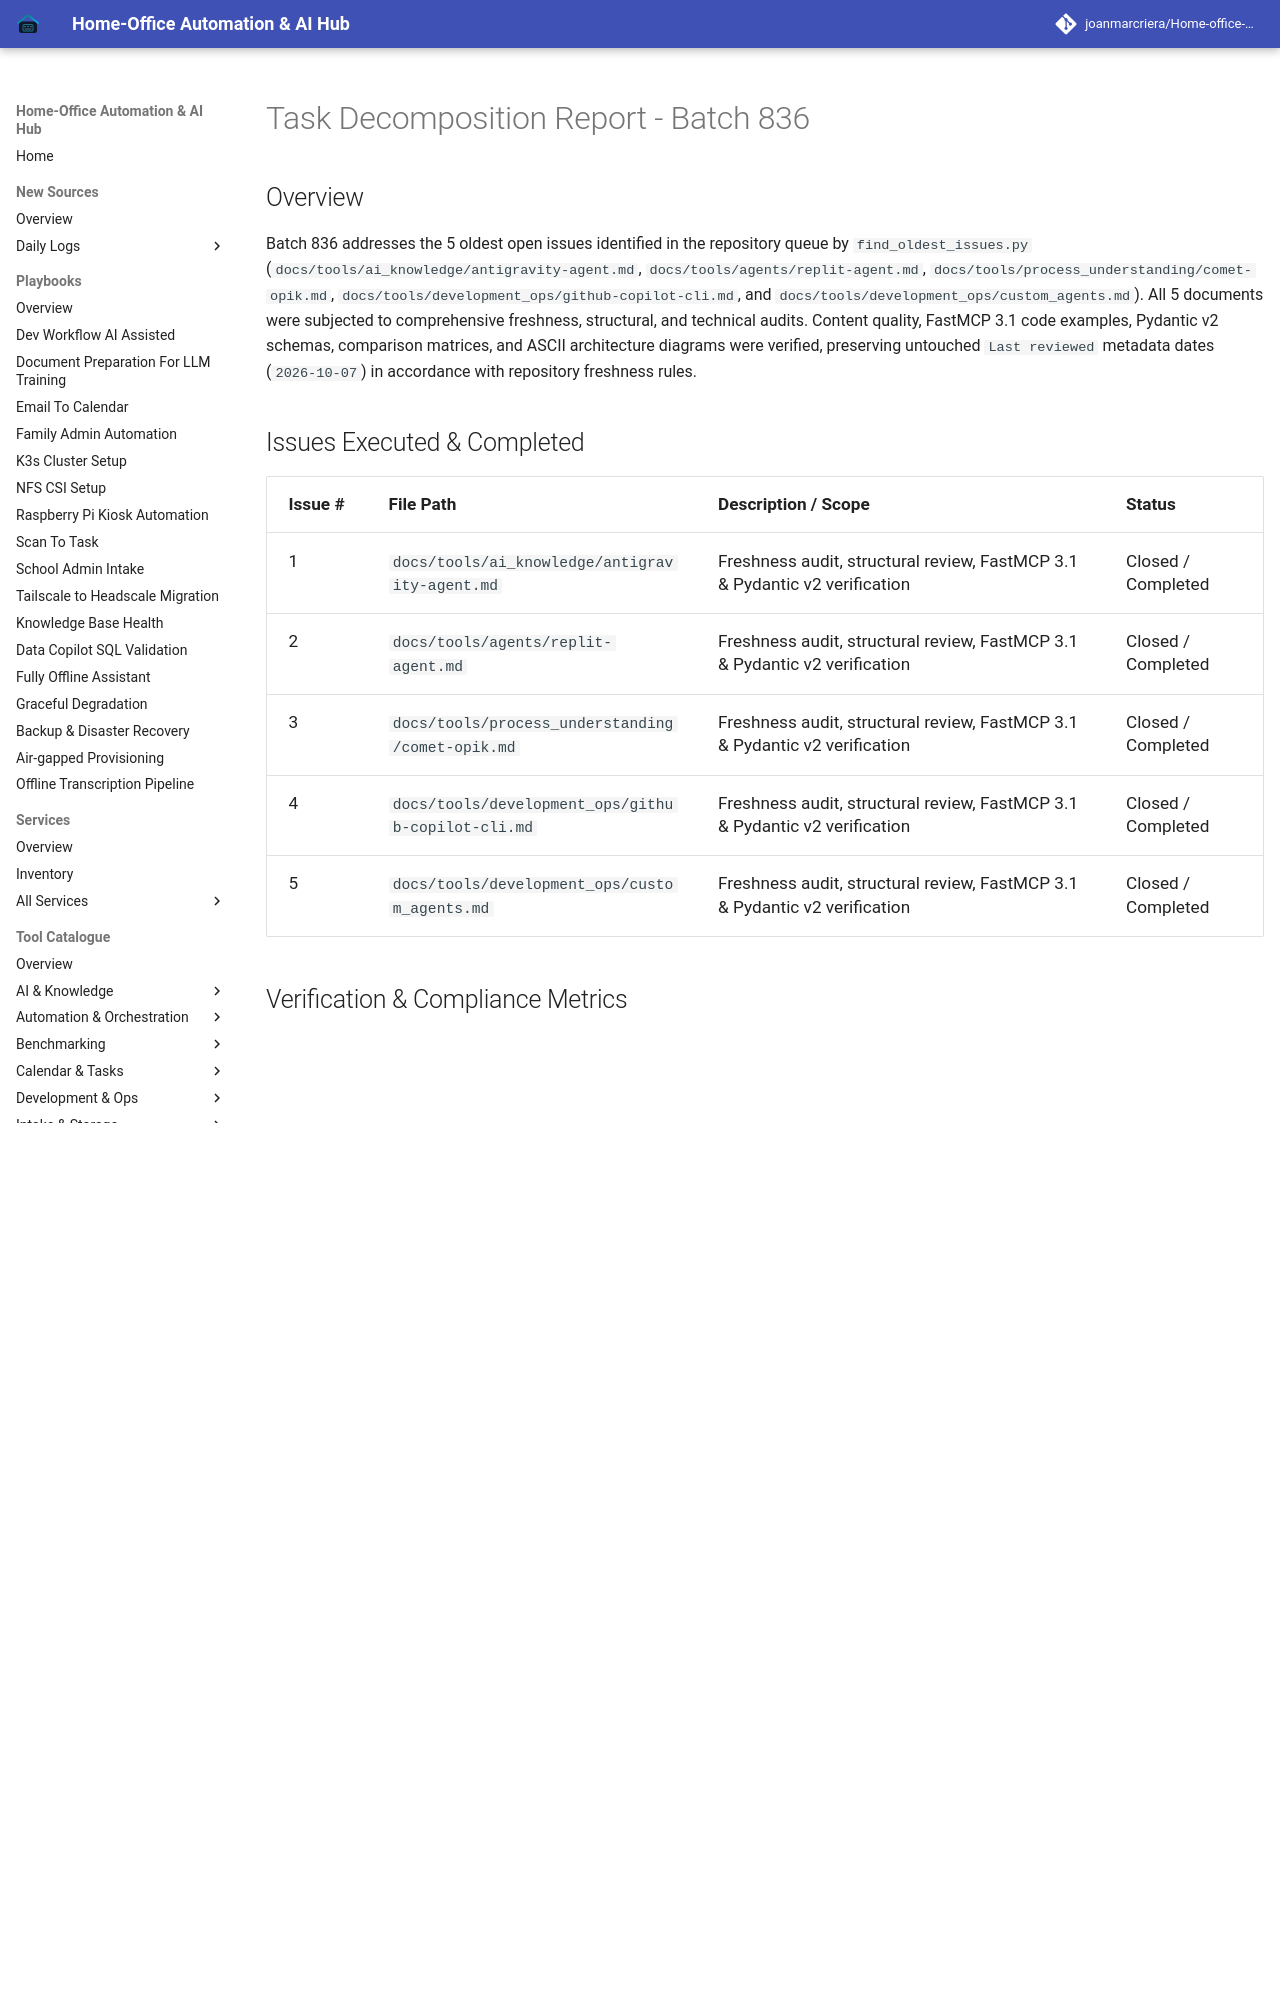

repository: joanmarcriera/Home-office-automations · page: reports/task-decomposition-batch-836/index.html · generator: mkdocs

# Task Decomposition Report - Batch 836

## Overview
Batch 836 addresses the 5 oldest open issues identified in the repository queue by `find_oldest_issues.py` (`docs/tools/ai_knowledge/antigravity-agent.md`, `docs/tools/agents/replit-agent.md`, `docs/tools/process_understanding/comet-opik.md`, `docs/tools/development_ops/github-copilot-cli.md`, and `docs/tools/development_ops/custom_agents.md`). All 5 documents were subjected to comprehensive freshness, structural, and technical audits. Content quality, FastMCP 3.1 code examples, Pydantic v2 schemas, comparison matrices, and ASCII architecture diagrams were verified, preserving untouched `Last reviewed` metadata dates (`2026-10-07`) in accordance with repository freshness rules.
